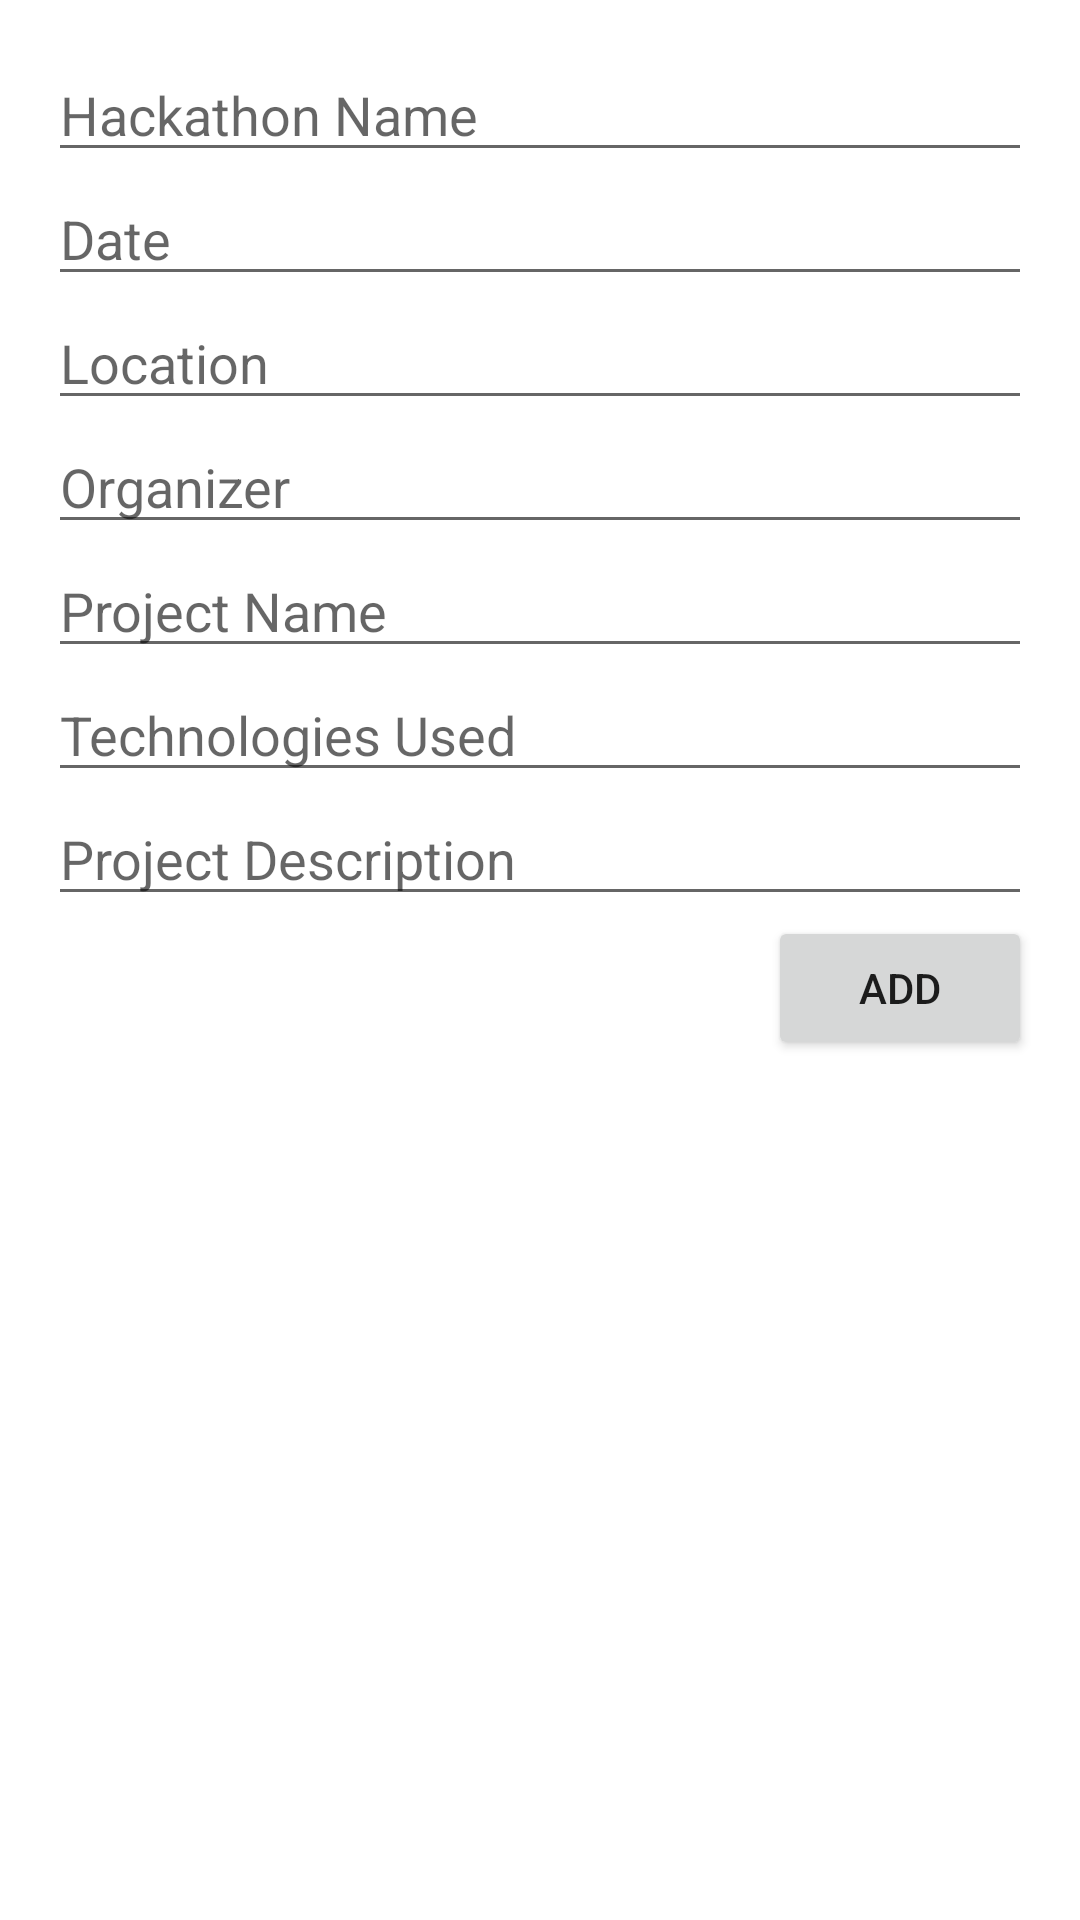

Here is an Android app screen rendered from its layout file. Give the layout XML and the strings, colors and styles it references.
<!-- AndroidManifest.xml: application theme Theme.HsackathonTracker -->
<!-- res/layout/fragment_hackathon_add.xml -->
<layout xmlns:android="http://schemas.android.com/apk/res/android">

    
    <LinearLayout
        android:layout_width="match_parent"
        android:layout_height="match_parent"
        android:orientation="vertical"
        android:padding="16dp">

        <EditText
            android:id="@+id/hackathonName"
            android:layout_width="match_parent"
            android:layout_height="wrap_content"
            android:hint="Hackathon Name"  />

        <EditText
            android:id="@+id/hackathonDate"
            android:layout_width="match_parent"
            android:layout_height="wrap_content"
            android:hint="Date"  />

        <EditText
            android:id="@+id/hackathonLocation"
            android:layout_width="match_parent"
            android:layout_height="wrap_content"
            android:hint="Location"  />

        <EditText
            android:id="@+id/hackathonOrganizer"
            android:layout_width="match_parent"
            android:layout_height="wrap_content"
            android:hint="Organizer" />

        

        <EditText
            android:id="@+id/projectName"
            android:layout_width="match_parent"
            android:layout_height="wrap_content"
            android:hint="Project Name" />

        <EditText
            android:id="@+id/technologiesUsed"
            android:layout_width="match_parent"
            android:layout_height="wrap_content"
            android:hint="Technologies Used" />

        <EditText
            android:id="@+id/projectDescription"
            android:layout_width="match_parent"
            android:layout_height="wrap_content"
            android:hint="Project Description" />

        


        <Button
            android:id="@+id/addHackathonFab"
            android:layout_width="wrap_content"
            android:layout_height="wrap_content"
            android:layout_gravity="end"
            android:text="Add"/>
    </LinearLayout>
</layout>
<!-- resources referenced by this layout -->
<resources>
  <style name="Theme.HsackathonTracker" parent="Theme.MaterialComponents.DayNight.NoActionBar">
          
          <item name="colorPrimary">@color/purple_500</item>
          <item name="colorPrimaryVariant">@color/purple_700</item>
          <item name="colorOnPrimary">@color/black</item>
          
          <item name="colorSecondary">@color/teal_200</item>
          <item name="colorSecondaryVariant">@color/teal_700</item>
          <item name="colorOnSecondary">@color/black</item>
          
          <item name="android:statusBarColor">?attr/colorPrimaryVariant</item>
          
      </style>
  <color name="purple_500">#FF6200EE</color>
  <color name="purple_700">#FF3700B3</color>
  <color name="black">#FF000000</color>
  <color name="teal_200">#FF03DAC5</color>
  <color name="teal_700">#FF018786</color>
</resources>
